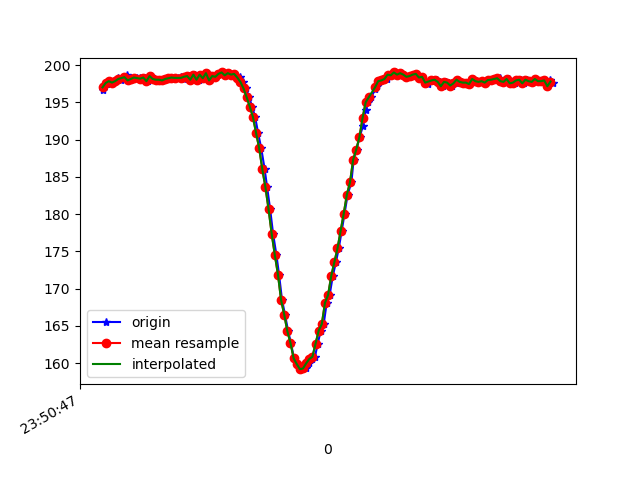

Source data for this figure (header and first rows):
1617666647466, 362284134781122, 196.67969, -271.48438, -71.19141
1617666647471, 362284155749258, 197.4, -271.1, -72.07
1617666647486, 362284173421093, 197.8, -270.2, -72.17
1617666647488, 362284192527429, 197.5, -270.5, -72.07
1617666647502, 362284211572723, 197.9, -270.4, -71.88
1617666647521, 362284230679059, 197.7, -270.5, -71.19
1617666647541, 362284249785395, 197.9, -270.8, -72.17
1617666647560, 362284268769646, 198.2, -270.6, -71.88
1617666647579, 362284287753897, 198, -270.7, -70.7
1617666647616, 362284307134925, 198.7, -270.6, -71.88
1617666647618, 362284326332825, 198, -271.2, -72.17
1617666647638, 362284345256034, 197.9, -270.7, -71.78
1617666647655, 362284364331848, 198.1, -270.6, -71.39
1617666647677, 362284383377142, 198.3, -270.4, -71.39
1617666647702, 362284402636085, 198.2, -270.4, -71.88
1617666647717, 362284421559293, 198.1, -270.3, -71.48
1617666647730, 362284440574066, 198.3, -270, -71.39
1617666647749, 362284459619359, 197.9, -270.3, -71.78
1617666647768, 362284478634131, 198.5, -269.8, -71.88
1617666647787, 362284497587861, 198.1, -270.4, -71.39
1617666647807, 362284516633155, 198, -270.4, -71.58
1617666647825, 362284535807590, 198, -270.6, -70.8
1617666647844, 362284554822363, 197.9, -270.2, -71.09
1617666647864, 362284573989742, 198.1, -270.3, -71.48
1617666647885, 362284592973993, 198.2, -270.2, -71.39
1617666647901, 362284611958244, 198.3, -270.5, -72.27
1617666647920, 362284630911973, 198.2, -270.9, -71.48
1617666647939, 362284649957267, 198.3, -270.2, -70.8
1617666647961, 362284668972039, 198.4, -270.2, -71.88
1617666647977, 362284688047854, 198.1, -270.3, -72.27
1617666647997, 362284707154190, 198.4, -270.3, -71.48
1617666648015, 362284726138441, 198.5, -270.2, -72.46
1617666648039, 362284745122692, 198, -270.8, -71.88
1617666648053, 362284764259550, 198.7, -269.6, -71.58
1617666648073, 362284783304844, 198, -270.8, -72.75
1617666648092, 362284802319616, 198.7, -270.1, -71.48
1617666648111, 362284821395431, 198.2, -270, -71.58
1617666648130, 362284840379682, 198.9, -269.4, -71.39
1617666648149, 362284859455497, 197.9, -269.7, -71.19
1617666648168, 362284878470269, 198.5, -269.1, -71.19
1617666648187, 362284897668169, 198.4, -269.6, -71.09
1617666648207, 362284916530335, 198.8, -269.5, -71.78
1617666648225, 362284935667192, 199, -269.8, -71.39
1617666648244, 362284954681965, 198.6, -270.4, -71.09
1617666648265, 362284973635694, 198.9, -269.4, -71.09
1617666648282, 362284992711509, 198.7, -269.9, -71.78
1617666648301, 362285011756803, 198.8, -270, -71.58
1617666648320, 362285030710533, 198.2, -269.7, -71.19
1617666648339, 362285049816869, 198.4, -270.6, -71.09
1617666648359, 362285068892684, 197.8, -270.7, -71.78
1617666648377, 362285087876935, 196.9, -271.8, -71.58
1617666648396, 362285106922228, 195.7, -271.2, -71.39
1617666648415, 362285125967522, 194.4, -271.7, -71.48
1617666648434, 362285144890730, 193.1, -272.3, -71.48
1617666648453, 362285164058109, 190.9, -273.6, -72.07
1617666648473, 362285183072882, 188.9, -274.7, -72.75
1617666648495, 362285202148697, 186, -275.2, -72.95
1617666648511, 362285221285554, 183.6, -275.3, -73.34
1617666648530, 362285240269805, 180.7, -276.9, -73.34
1617666648549, 362285259345620, 177.3, -277.9, -72.17
1617666648570, 362285278604563, 174.5, -279.3, -71.39
... 93 more rows
